Dataset: augmented_images (GitHub, agiftsanyazhar/Visi-Komputer). Classes: apple, banana, beetroot, bell pepper, cabbage, capsicum, carrot, cauliflower.

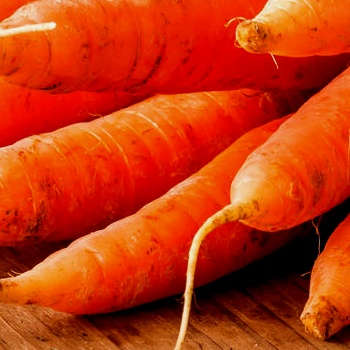
Label: carrot

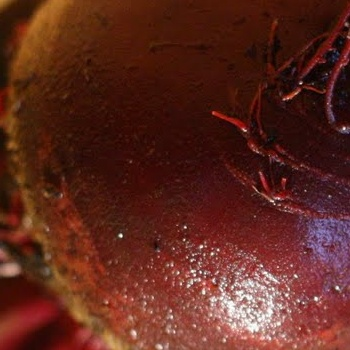
Label: beetroot

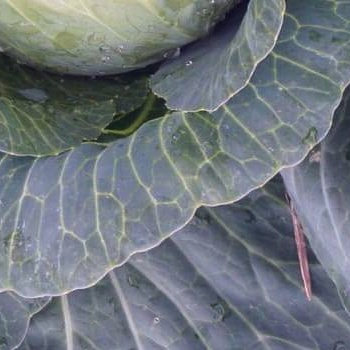
Label: cabbage

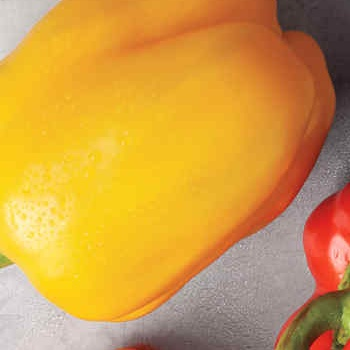
Label: bell pepper

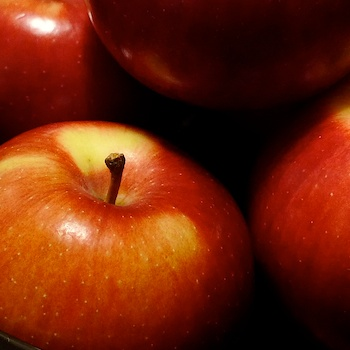
Label: apple

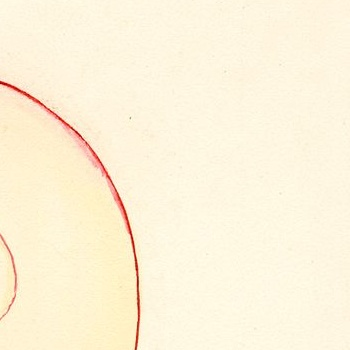
Label: apple
